The GitHub repository PLCnext/RockPaperScissors contains a labelled image folder "data" with 4 categories: blank, paper, rock, scissors. Examples follow, each with its label.

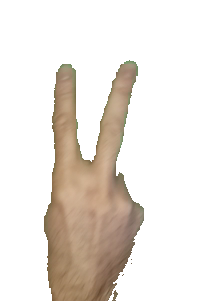
Label: scissors

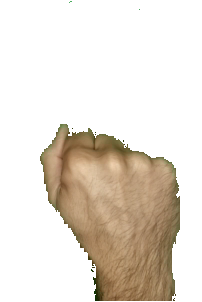
Label: rock

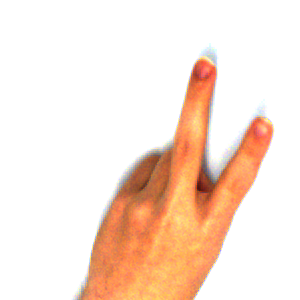
Label: scissors

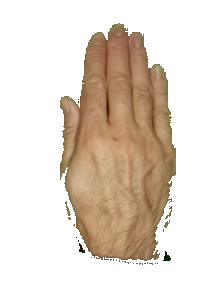
Label: paper

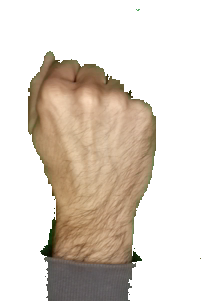
Label: rock

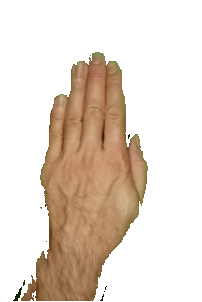
Label: paper
